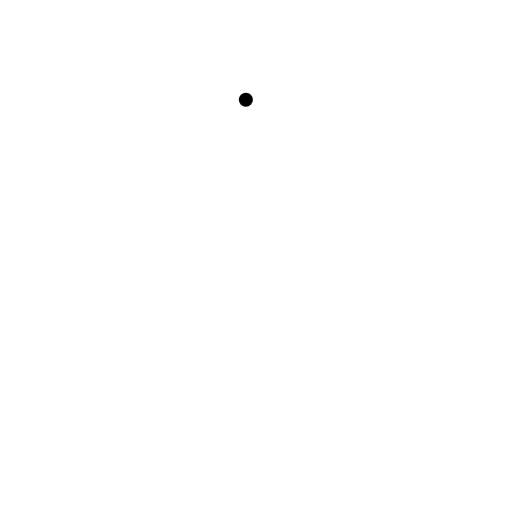
t = 0.00 s
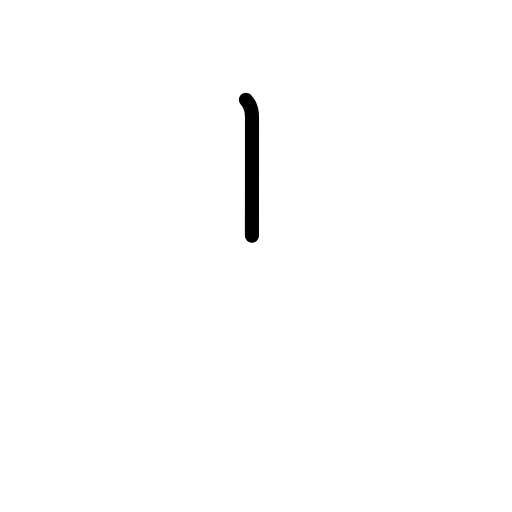
t = 0.58 s
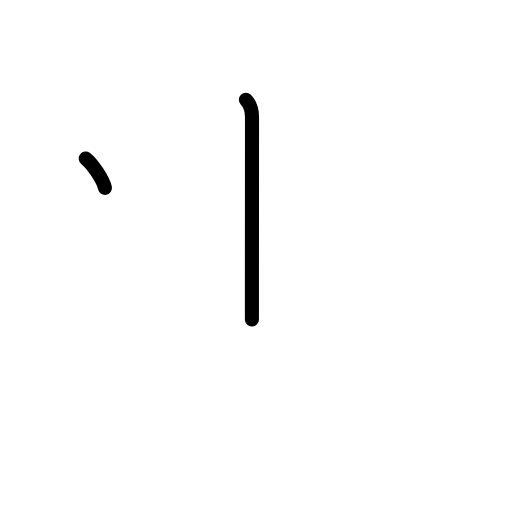
t = 1.25 s
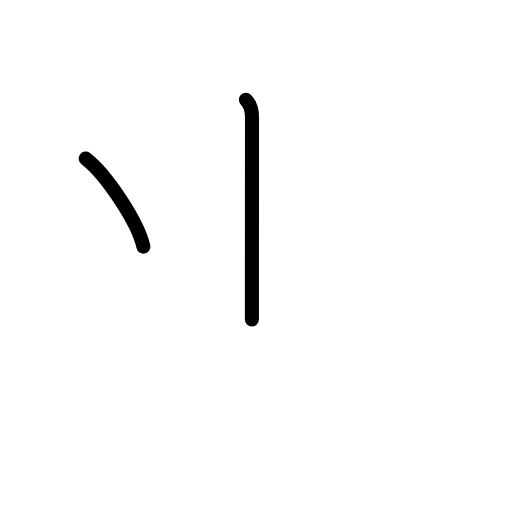
t = 1.75 s
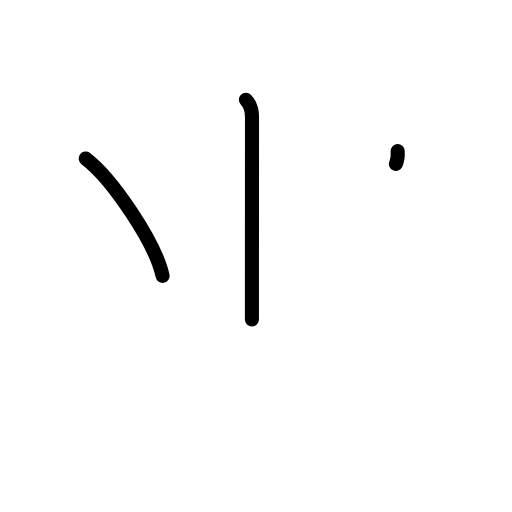
t = 2.38 s
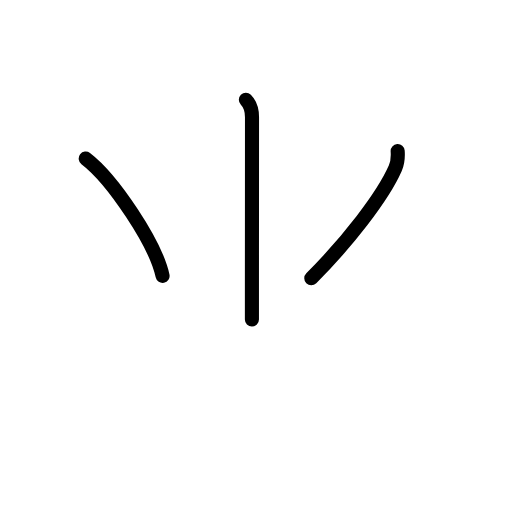
t = 3.00 s

The animated SVG that drew these frames (rendered in a browser with its animation timeline set to each time). Animation: 8 SMIL elements (animate=8); one cycle of 3.00 s.

<?xml version="1.0" encoding="UTF-8"?>
<!--
AniKanjiVG is licensed by CC-BY-SA Paul C. Sommerhoff (https://bitbucket.org/sommerhoff/anikanjivg).
AniKanjiVG uses KanjiVG which is licensed by CC-BY-SA Ulrich Apel (http://kanjivg.tagaini.net).
See also http://creativecommons.org/licenses/by-sa/3.0/
-->
<svg xmlns:kvg='http://kanjivg.tagaini.net' xmlns='http://www.w3.org/2000/svg' width='109' height='109' viewBox='0 0 109 109' style='fill:none;stroke:#000000;stroke-width:3;stroke-linecap:round;stroke-linejoin:round;' id="kvg:kanji_02e8c"><g id="kvg:02e8c" kvg:element="⺌" kvg:variant="true" kvg:original="小" kvg:radical="tradit"><path id="kvg:02e8c-s1" kvg:type="㇑" d="M52.34,21.24c0.83,0.83,1.31,2.01,1.31,3.71c0,6.86-0.01,23.07-0.02,33.67c0,4.55,0,8.07,0,9.38"><animate attributeName="d" begin="0.0s" dur="0.3333333333333333s" from="M52.34,21.24C52.34,21.24,52.34,21.24,52.34,21.24" to="M52.34,21.24c0.83,0.83,1.31,2.01,1.31,3.71" />
<animate attributeName="d" begin="0.3333333333333333s" dur="0.3333333333333333s" from="M52.34,21.24c0.83,0.83,1.31,2.01,1.31,3.71c0,0,0,0,0,0,0" to="M52.34,21.24c0.83,0.83,1.31,2.01,1.31,3.71c0,6.86-0.01,23.07-0.02,33.67" />
<animate attributeName="d" begin="0.6666666666666666s" dur="0.3333333333333333s" from="M52.34,21.24c0.83,0.83,1.31,2.01,1.31,3.71c0,6.86-0.01,23.07-0.02,33.67c0,0,0,0,0,0,0" to="M52.34,21.24c0.83,0.83,1.31,2.01,1.31,3.71c0,6.86-0.01,23.07-0.02,33.67c0,4.55,0,8.07,0,9.38" />
</path>
<path id="kvg:02e8c-s2" kvg:type="㇔" d="M18.25,33.75c5.77,4.41,14.92,18.13,16.36,24.99"><animate attributeName="d" begin="1.0s" dur="1.0s" from="M18.25,33.75C18.25,33.75,18.25,33.75,18.25,33.75" to="M18.25,33.75c5.77,4.41,14.92,18.13,16.36,24.99" />
<animate attributeName="d" begin="0s" dur="1.0s" from="M-100,-100" to="M-100,-100" />
</path>
<path id="kvg:02e8c-s3" kvg:type="㇒" d="M84.66,32.16c0.09,1.29,0.03,2.46-0.5,3.65c-2.66,6.06-10.15,15.68-17.89,23.43"><animate attributeName="d" begin="2.0s" dur="0.5s" from="M84.66,32.16C84.66,32.16,84.66,32.16,84.66,32.16" to="M84.66,32.16c0.09,1.29,0.03,2.46-0.5,3.65" />
<animate attributeName="d" begin="2.5s" dur="0.5s" from="M84.66,32.16c0.09,1.29,0.03,2.46-0.5,3.65c0,0,0,0,0,0,0" to="M84.66,32.16c0.09,1.29,0.03,2.46-0.5,3.65c-2.66,6.06-10.15,15.68-17.89,23.43" />
<animate attributeName="d" begin="0s" dur="2.0s" from="M-100,-100" to="M-100,-100" />
</path>
</g>
</svg>
